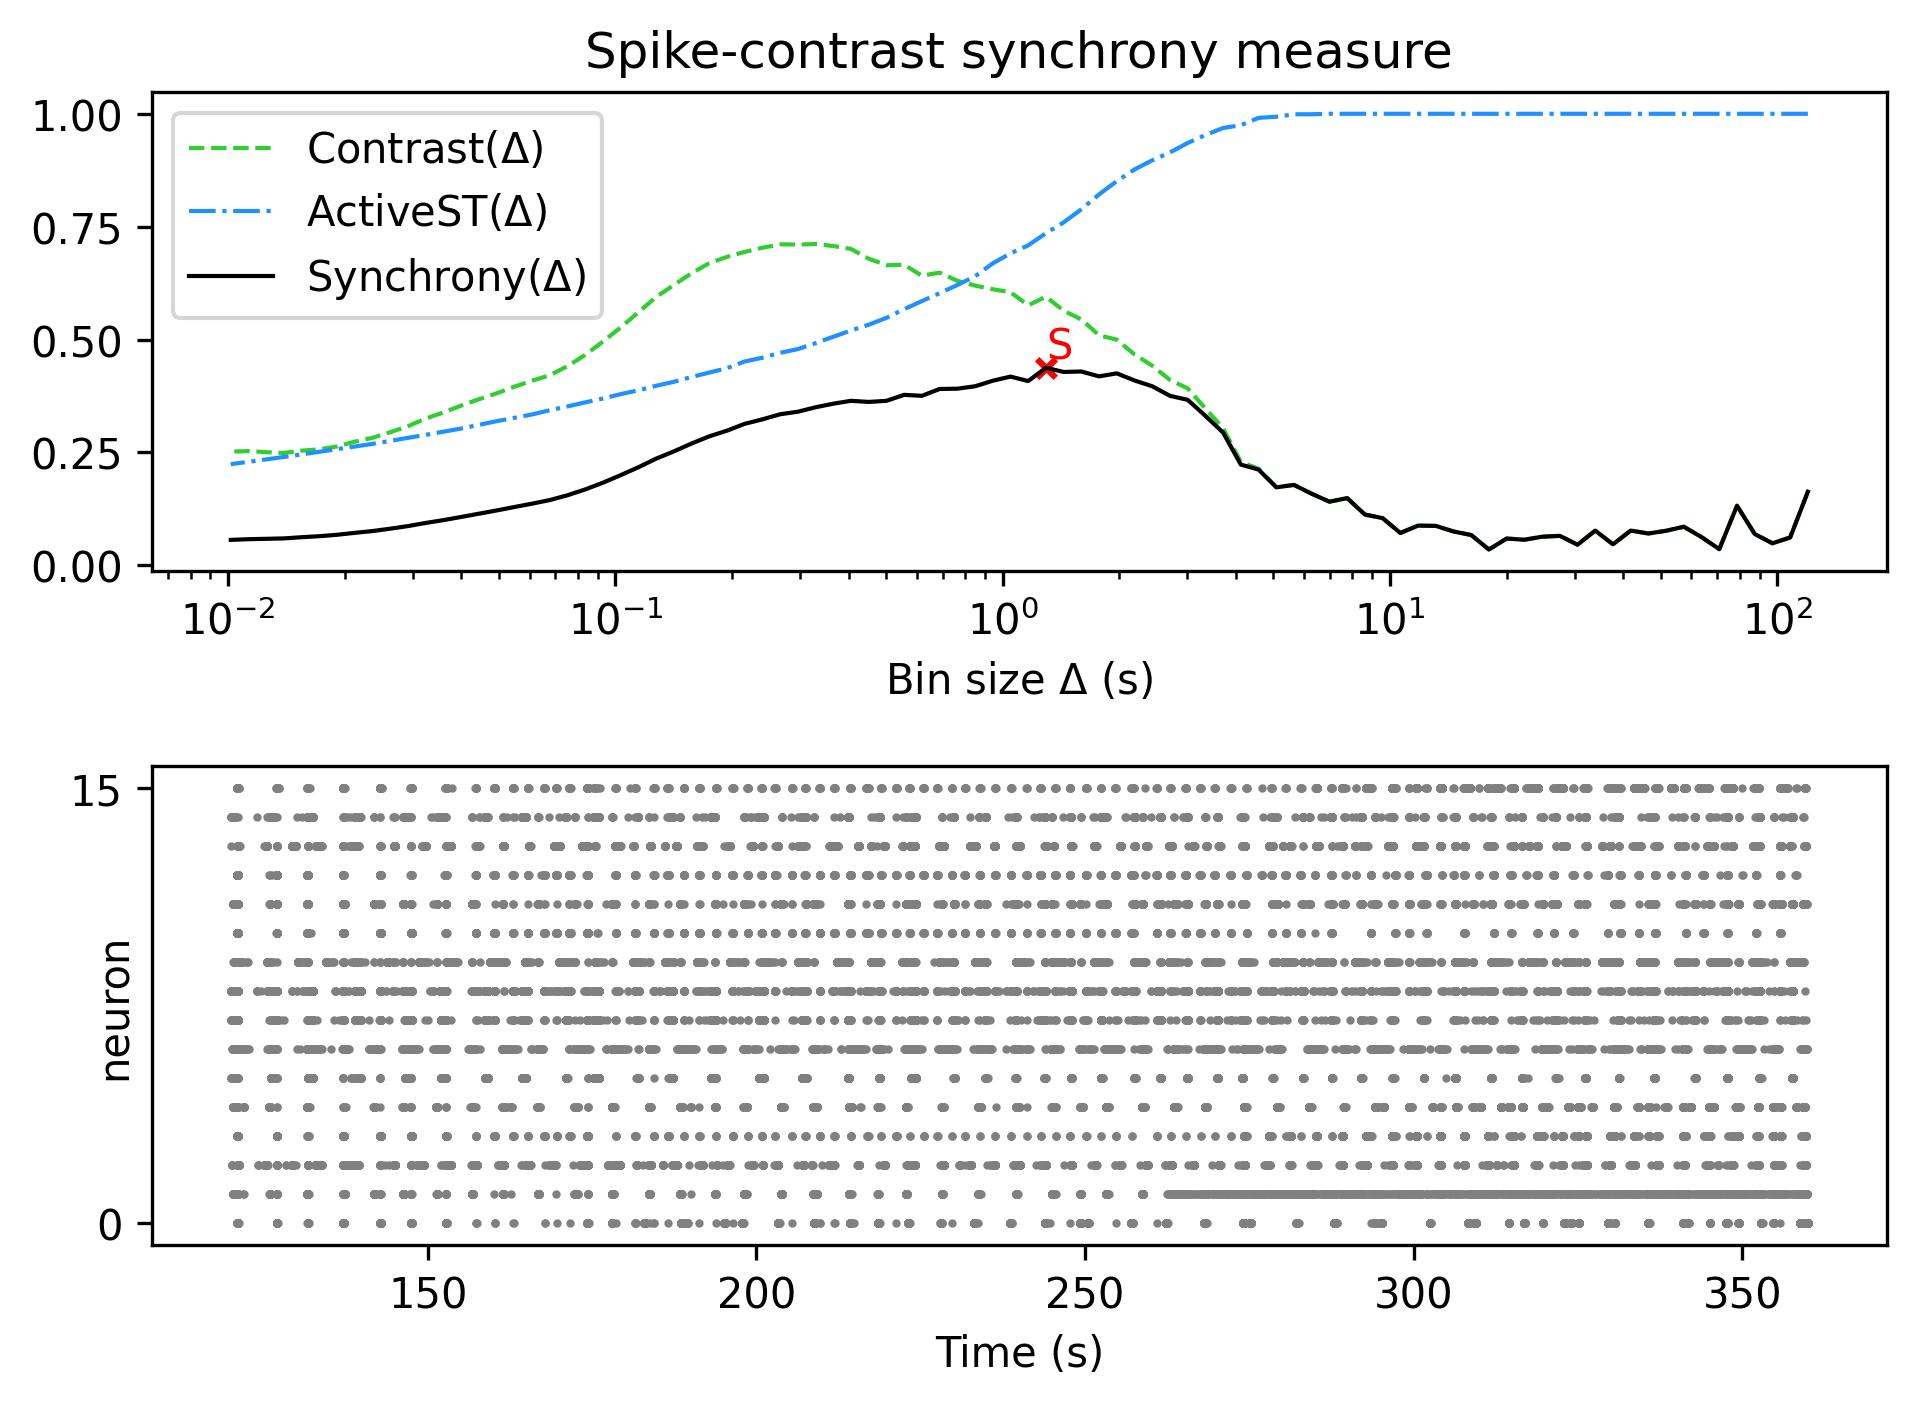

The table this chart was drawn from, first rows:
, Spike-contrast (120.0 s), Spike-contrast (108.0 s), Spike-contrast (97.2 s), Spike-contrast (87.48 s), Spike-contrast (78.732 s), Spike-contrast (70.859 s), Spike-contrast (63.773 s), Spike-contrast (57.396 s), Spike-contrast (51.656 s), Spike-contrast (46.49 s), Spike-contrast (41.841 s), Spike-contrast (37.657 s), Spike-contrast (33.892 s), Spike-contrast (30.502 s), Spike-contrast (27.452 s), Spike-contrast (24.707 s), Spike-contrast (22.236 s), Spike-contrast (20.013 s), Spike-contrast (18.011 s), Spike-contrast (16.21 s), Spike-contrast (14.589 s), Spike-contrast (13.13 s), Spike-contrast (11.817 s)
0, 0.1633, 0.06191, 0.04892, 0.06947, 0.1321, 0.03597, 0.06255, 0.08562, 0.07667, 0.07067, 0.07705, 0.04668, 0.07706, 0.04582, 0.06544, 0.06351, 0.05682, 0.05945, 0.03525, 0.06727, 0.07513, 0.08751, 0.08806
